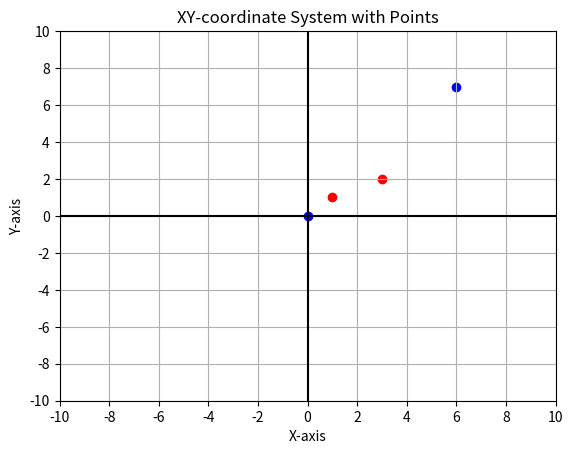

This figure's Python source:
import matplotlib.pyplot as plt
import numpy as np

micro_pos = [(1, 1), (3, 2)]
source_pos = [(0, 0), (6, 7)]

micro_x, micro_y = zip(*micro_pos)
source_x, source_y = zip(*source_pos)

plt.scatter(micro_x, micro_y, color='red', label='Microphone Positions')
plt.scatter(source_x, source_y, color='blue', label='Source Positions')
plt.xlabel('X-axis')
plt.ylabel('Y-axis')
plt.title('XY-coordinate System with Points')


plt.axvline(x=0, color='black', linestyle='-')
plt.axhline(y=0, color='black', linestyle='-')

plt.savefig('xy_points.png')
plt.grid(True)
plt.xticks(np.arange(-10, 12, 2))
plt.yticks(np.arange(-10, 12, 2))
plt.show()

